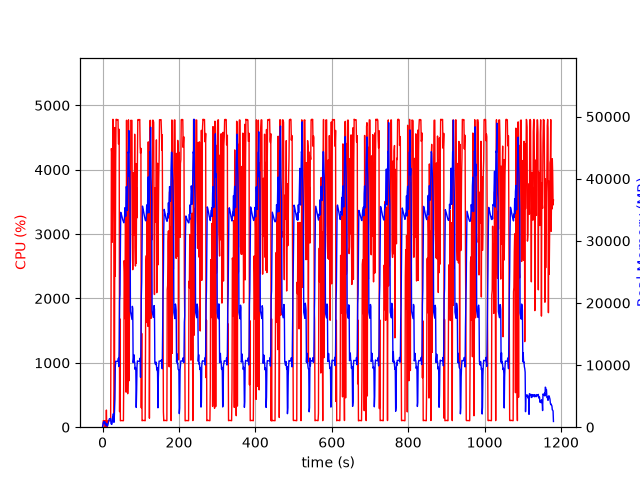

Values plotted in this chart, from the file beside it:
elapsed_time, nproc, cpu, mem_real, mem_virtual
3.695487976074219e-05, 1, 0.0, 7.137, 3185
1.006, 5, 29.8, 369.8, 2330
2.015, 4, 101.2, 759.4, 2565
3.023, 5, 99.2, 909.2, 3081
4.031, 3, 101.2, 632.2, 2159
5.039, 3, 98.3, 724, 2159
6.046, 3, 100.3, 872.8, 2399
7.053, 4, 2.0, 422, 2014
8.061, 3, 101.2, 376.8, 1759
9.069, 3, 1.0, 303.9, 1668
10.08, 4, 266.0, 583, 2320
11.08, 3, 3.0, 255.2, 1628
12.09, 3, 1.0, 199.1, 1579
13.1, 1, 55.5, 196, 1255
14.11, 1, 100.2, 462, 1895
15.12, 1, 100.3, 720, 3175
16.12, 1, 99.3, 992, 3175
17.13, 1, 100.1, 1226, 5741
18.14, 1, 99.9, 1370, 5229
19.15, 1, 99.9, 1370, 5229
20.16, 1, 100.1, 1370, 5229
21.17, 1, 100.1, 1370, 5229
22.18, 1, 1674, 566.3, 9211
23.21, 1, 4329, 497.5, 9233
24.23, 1, 4258, 449.7, 9247
25.25, 1, 2873, 751.4, 9827
26.26, 1, 3857, 1648, 9827
27.28, 1, 4784, 1648, 9827
28.3, 1, 4372, 2160, 9827
29.31, 1, 3969, 796.3, 10851
30.32, 1, 99.2, 796.8, 10851
31.32, 1, 596.0, 2733, 10399
32.37, 1, 4655, 4536, 13471
33.38, 1, 2346, 9732, 21173
34.4, 1, 4140, 10628, 21173
35.42, 1, 4783, 10601, 21173
36.44, 1, 4778, 10601, 21173
37.46, 1, 4781, 10601, 21173
38.48, 1, 4774, 10601, 21173
39.5, 1, 4778, 10595, 21173
40.52, 1, 4779, 10595, 21173
41.54, 1, 4401, 11103, 21173
42.56, 1, 4410, 9761, 21173
43.58, 1, 4628, 12508, 25817
44.59, 1, 241.3, 20358, 36197
45.6, 1, 1682, 21317, 56677
46.61, 1, 99.4, 28237, 56677
47.62, 1, 103.2, 34595, 56677
48.62, 1, 103.2, 34410, 56677
49.63, 1, 103.1, 34198, 56677
50.64, 1, 103.3, 33964, 56677
51.65, 1, 103.2, 33706, 56677
52.65, 1, 102.3, 33403, 56677
53.66, 1, 100.3, 33258, 56677
54.67, 1, 101.3, 33059, 56677
55.68, 1, 906.2, 32914, 56677
56.69, 1, 2588, 33313, 56677
57.71, 1, 2418, 33875, 56677
58.74, 1, 1687, 35347, 56677
59.75, 1, 3351, 35031, 56677
... 1,104 more rows
